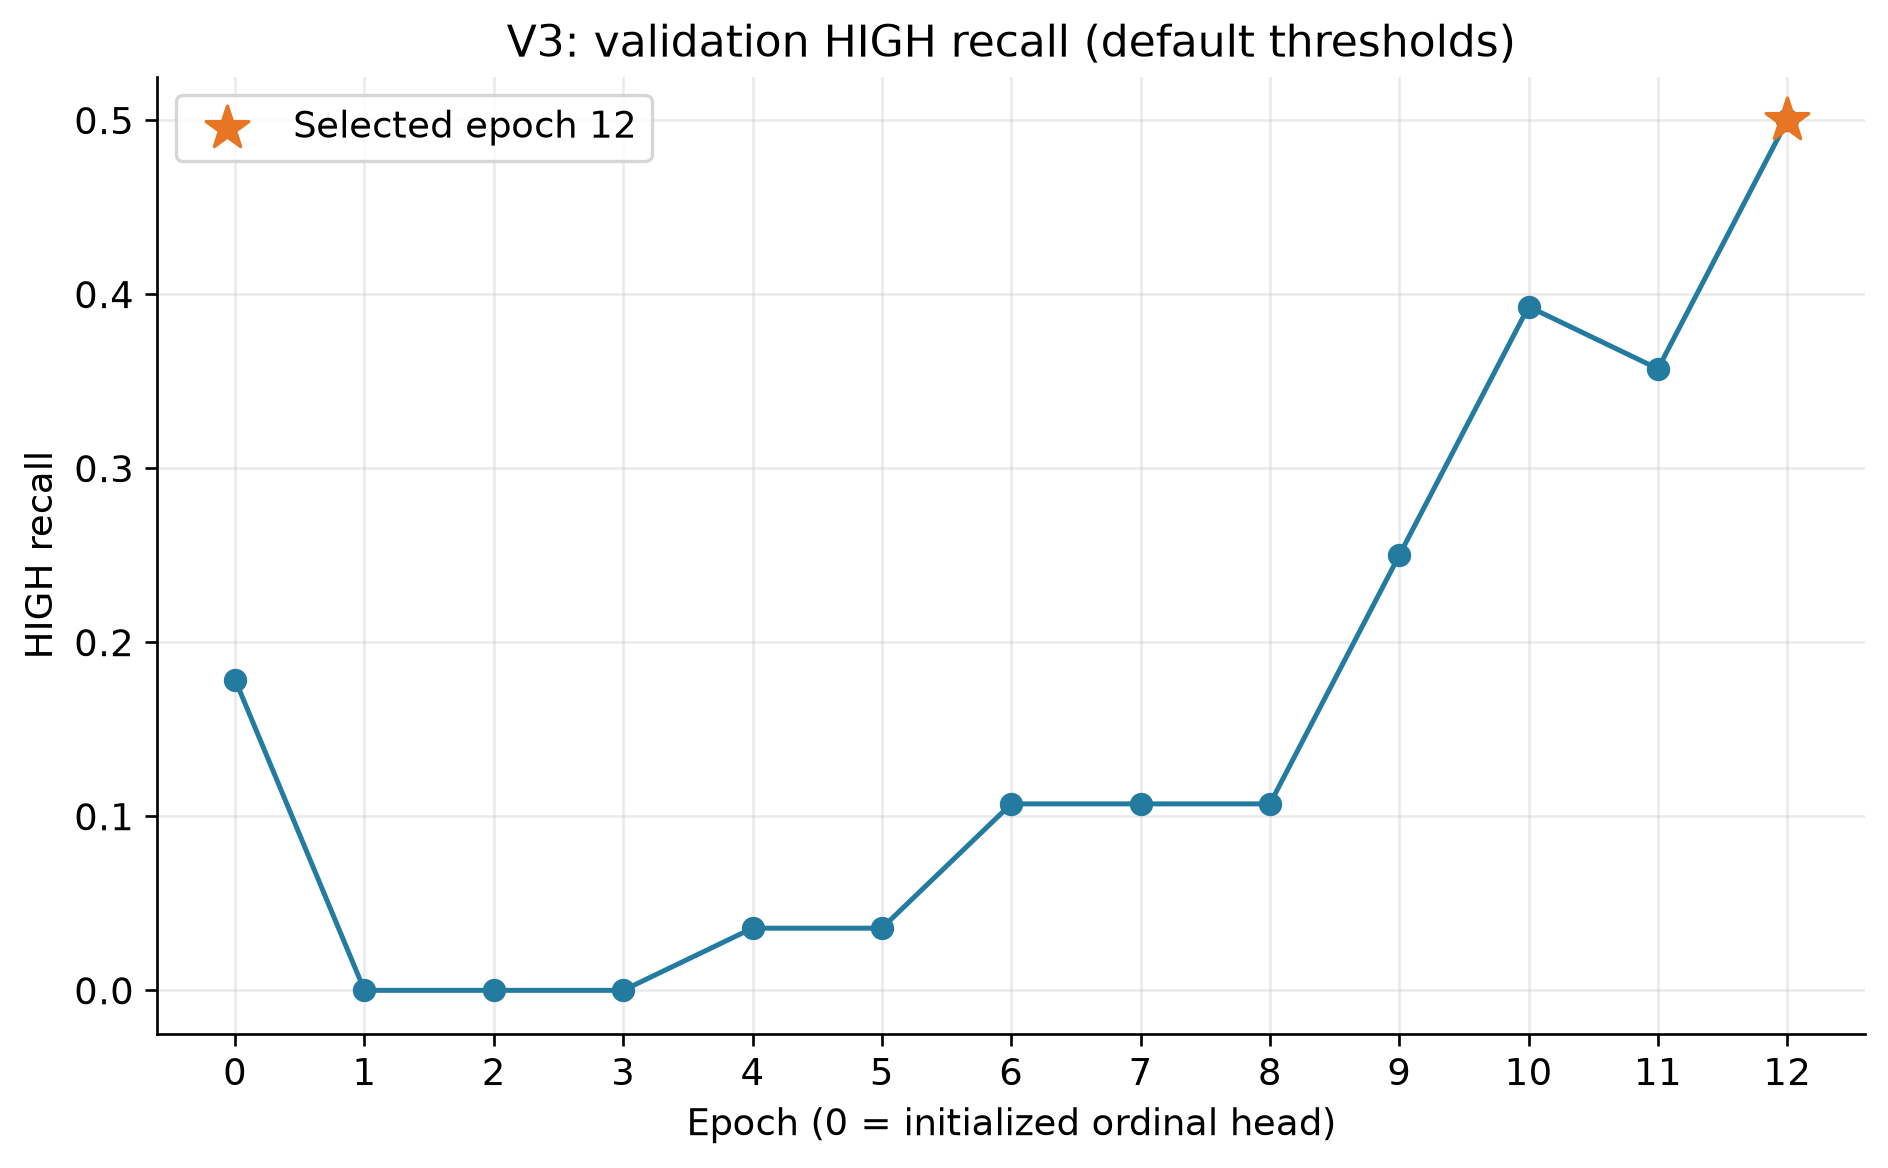

Data behind this chart, as committed beside it:
epoch, validation_high_recall
0, 0.1786
1, 0.0
2, 0.0
3, 0.0
4, 0.03571
5, 0.03571
6, 0.1071
7, 0.1071
8, 0.1071
9, 0.25
10, 0.3929
11, 0.3571
12, 0.5
